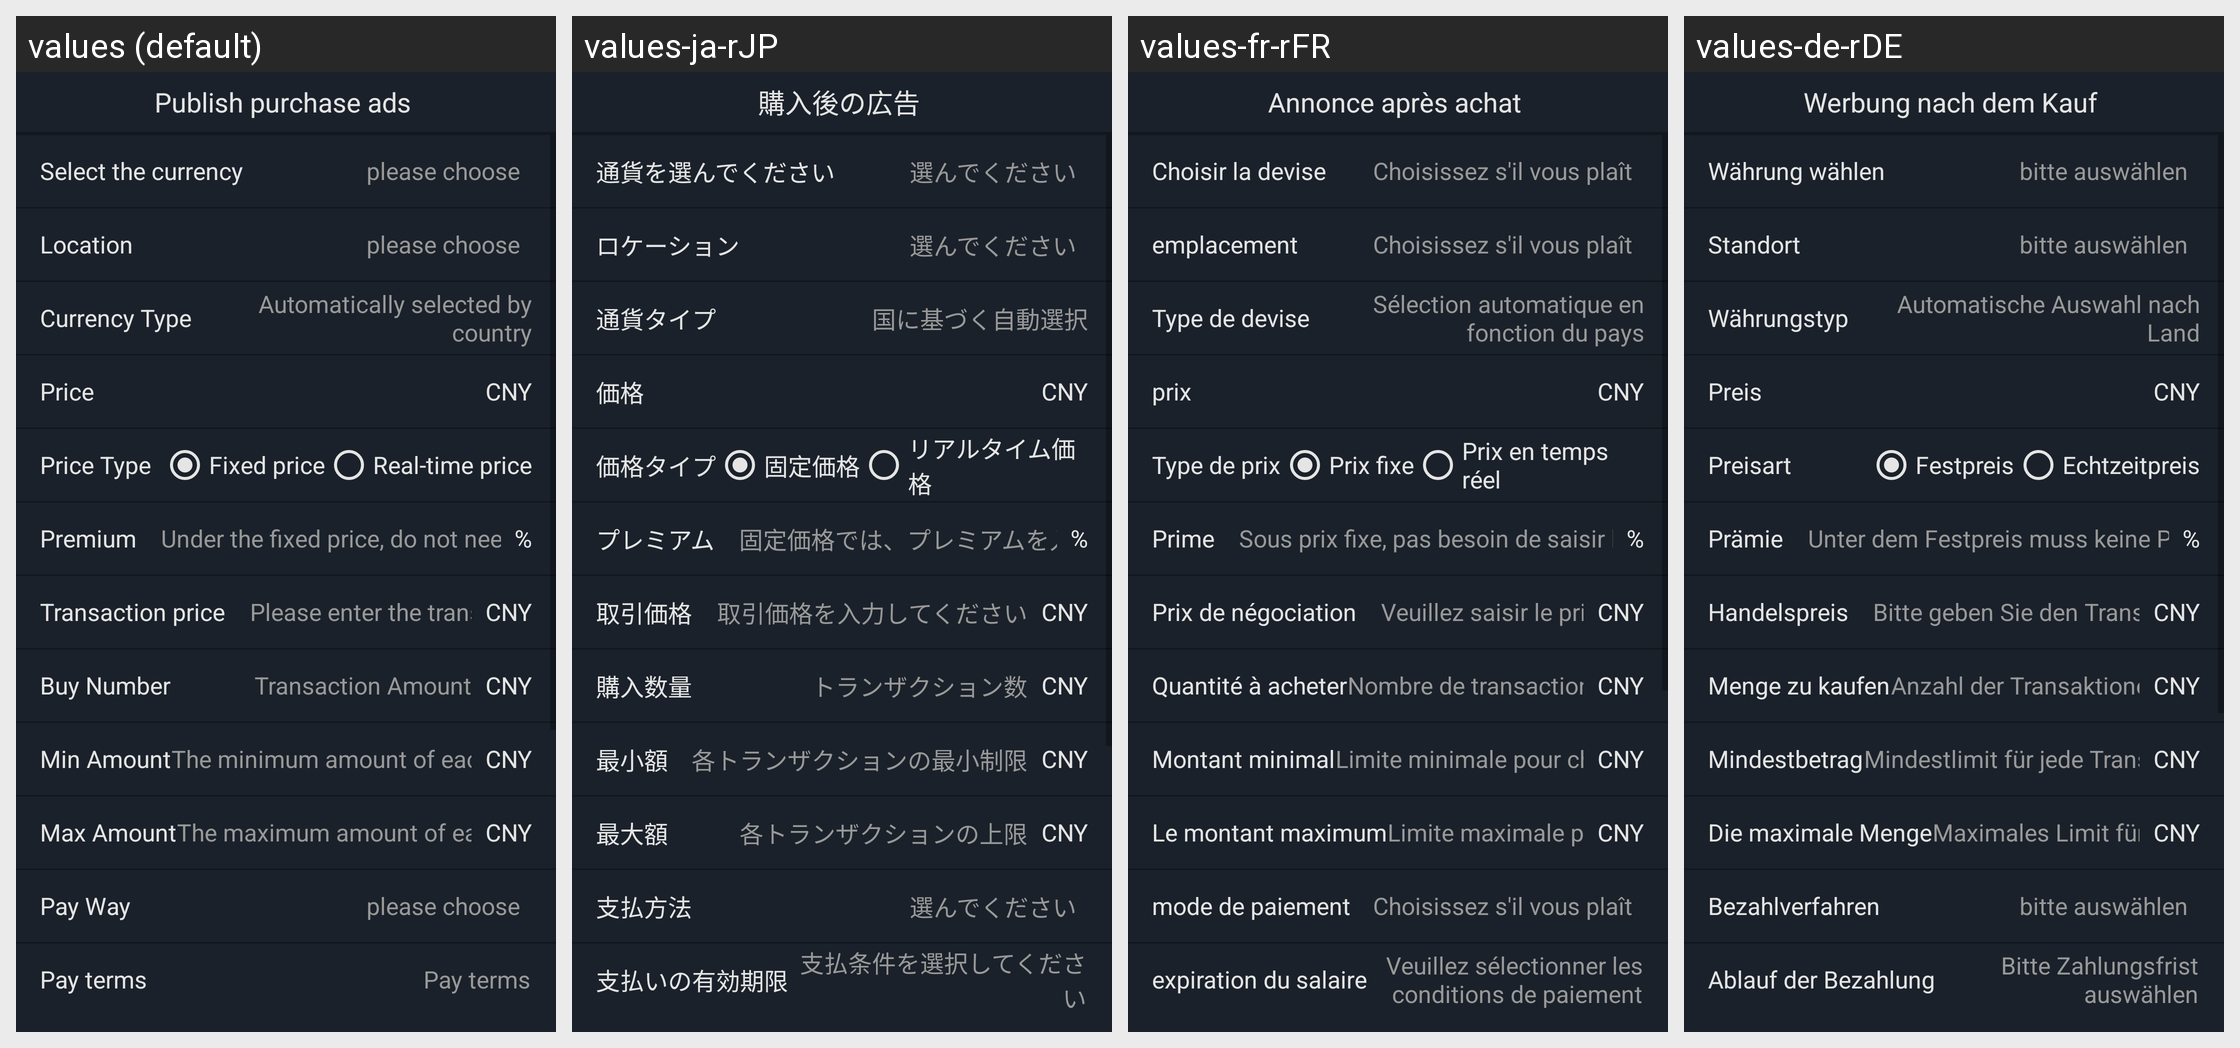

Translations of the strings shown on this Android screen, per locale in the grid:
Android screen res/layout/activity_release_ads.xml rendered under 4 locales, left to right: values (default), values-ja-rJP, values-fr-rFR, values-de-rDE. Device: Nexus 5 (rendered at 1080×1920; each locale shown at half size, 540×960, under a caption strip naming it); theme AppTheme.StartingWindowTheme.
Other locales in the repository, not shown: values-es-rES, values-it-rIT, values-ko-rKR, values-zh-rCN, values-zh-rMO.
Strings drawn on this screen, with the default value and each locale's value (text and hints the layout hard-codes, and strings that could not be matched under every locale, appear in the picture but are not listed):

text_ad_title
  values: Publish purchase ads
  values-ja-rJP: 購入後の広告
  values-fr-rFR: Annonce après achat
  values-de-rDE: Werbung nach dem Kauf

text_ad_bi
  values: Select the currency
  values-ja-rJP: 通貨を選んでください
  values-fr-rFR: Choisir la devise
  values-de-rDE: Währung wählen

text_ad_select
  values: please choose
  values-ja-rJP: 選んでください
  values-fr-rFR: Choisissez s'il vous plaît
  values-de-rDE: bitte auswählen

text_ad_place
  values: Location
  values-ja-rJP: ロケーション
  values-fr-rFR: emplacement
  values-de-rDE: Standort

text_ad_type
  values: Currency Type
  values-ja-rJP: 通貨タイプ
  values-fr-rFR: Type de devise
  values-de-rDE: Währungstyp

text_ad_guo
  values: Automatically selected by country
  values-ja-rJP: 国に基づく自動選択
  values-fr-rFR: Sélection automatique en fonction du pays
  values-de-rDE: Automatische Auswahl nach Land

text_price
  values: Price
  values-ja-rJP: 価格
  values-fr-rFR: prix
  values-de-rDE: Preis

text_ad_price_type
  values: Price Type
  values-ja-rJP: 価格タイプ
  values-fr-rFR: Type de prix
  values-de-rDE: Preisart

text_ad_price_one
  values: Fixed price
  values-ja-rJP: 固定価格
  values-fr-rFR: Prix ​​fixe
  values-de-rDE: Festpreis

text_ad_price_two
  values: Real-time price
  values-ja-rJP: リアルタイム価格
  values-fr-rFR: Prix ​​en temps réel
  values-de-rDE: Echtzeitpreis

text_ad_yi_jia
  values: Premium
  values-ja-rJP: プレミアム
  values-fr-rFR: Prime
  values-de-rDE: Prämie

text_ad_yi_one
  values: Under the fixed price, do not need to enter the premium
  values-ja-rJP: 固定価格では、プレミアムを入力する必要はありません
  values-fr-rFR: Sous prix fixe, pas besoin de saisir la prime
  values-de-rDE: Unter dem Festpreis muss keine Prämie eingegeben werden

text_ad_jiao_yi
  values: Transaction price
  values-ja-rJP: 取引価格
  values-fr-rFR: Prix ​​de négociation
  values-de-rDE: Handelspreis

text_ad_jiao_one
  values: Please enter the transaction price
  values-ja-rJP: 取引価格を入力してください
  values-fr-rFR: Veuillez saisir le prix de la transaction
  values-de-rDE: Bitte geben Sie den Transaktionspreis ein

text_ad_buy_num
  values: Buy Number
  values-ja-rJP: 購入数量
  values-fr-rFR: Quantité à acheter
  values-de-rDE: Menge zu kaufen

text_ad_buy_num_msg
  values: Transaction Amount
  values-ja-rJP: トランザクション数
  values-fr-rFR: Nombre de transactions
  values-de-rDE: Anzahl der Transaktionen

text_ad_min
  values: Min Amount
  values-ja-rJP: 最小額
  values-fr-rFR: Montant minimal
  values-de-rDE: Mindestbetrag

text_ad_min_msg
  values: The minimum amount of each transaction
  values-ja-rJP: 各トランザクションの最小制限
  values-fr-rFR: Limite minimale pour chaque transaction
  values-de-rDE: Mindestlimit für jede Transaktion

text_ad_max
  values: Max Amount
  values-ja-rJP: 最大額
  values-fr-rFR: Le montant maximum
  values-de-rDE: Die maximale Menge

text_ad_max_msg
  values: The maximum amount of each transaction
  values-ja-rJP: 各トランザクションの上限
  values-fr-rFR: Limite maximale pour chaque transaction
  values-de-rDE: Maximales Limit für jede Transaktion

text_ad_shou
  values: Pay Way
  values-ja-rJP: 支払方法
  values-fr-rFR: mode de paiement
  values-de-rDE: Bezahlverfahren

text_ad_fu_time
  values: Pay terms
  values-ja-rJP: 支払いの有効期限
  values-fr-rFR: expiration du salaire
  values-de-rDE: Ablauf der Bezahlung

text_ad_fu_hint
  values: Pay terms
  values-ja-rJP: 支払条件を選択してください
  values-fr-rFR: Veuillez sélectionner les conditions de paiement
  values-de-rDE: Bitte Zahlungsfrist auswählen
